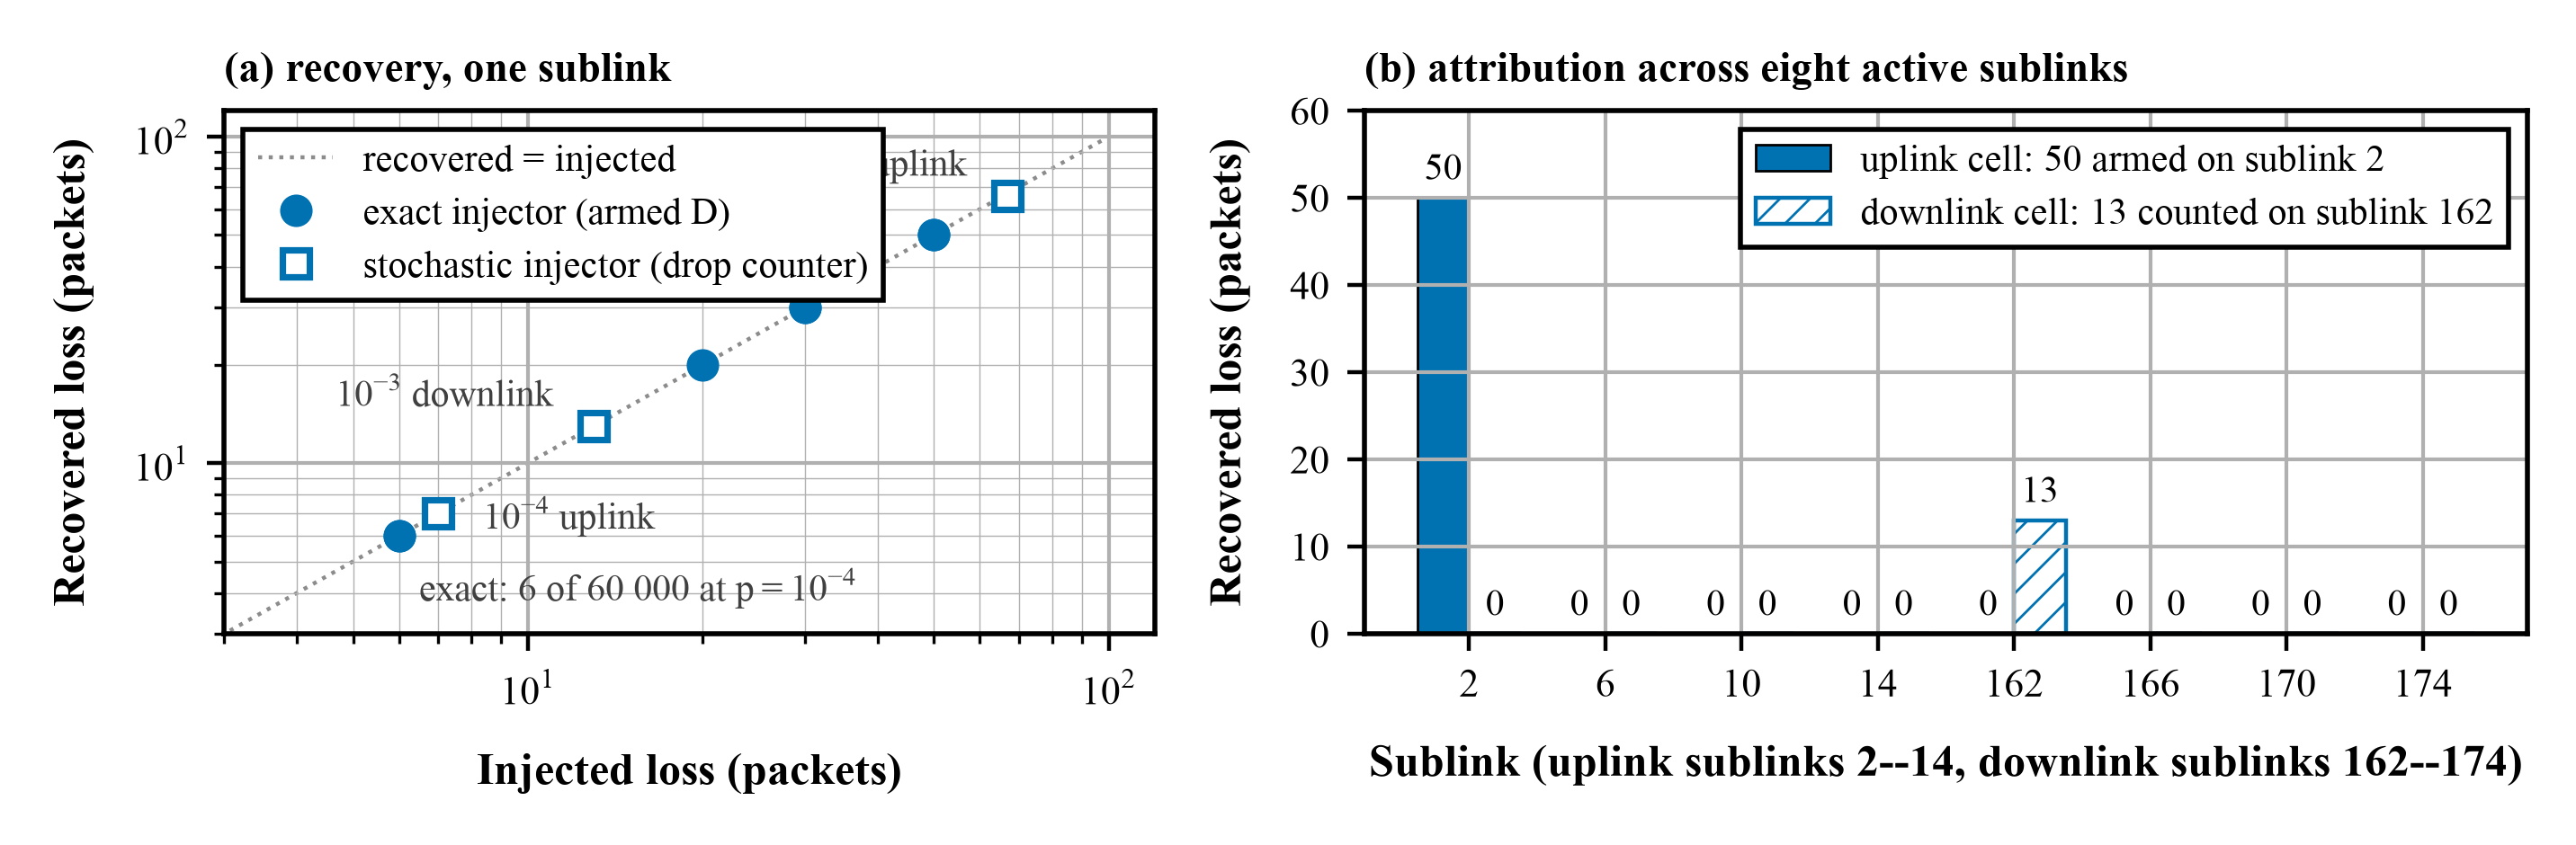

Here is the Python script that generated this plot:
#!/usr/bin/env python3
"""O3: the ledger on Tofino silicon. Every value is transcribed from
SILICON-DETECTION-LOCALIZATION-FIDELITY-2026-09-03.md (Result 1, Result 2, Cells 1-2); see NUMBERS.md.
(a) recovered loss against injected loss, exact injector (ground truth = armed D) and stochastic
injector (ground truth = the injector's own drop counter); (b) per-sublink attribution for the
uplink cell and the downlink cell. Double column."""
import matplotlib.pyplot as plt
import numpy as np
from _common import *  # noqa

setup()
# (a) exact injector: (N, D, recovered)
exact = [(20000, 0, 0), (22050, 0, 0), (5000, 50, 50), (5000, 50, 50), (30000, 30, 30), (30000, 30, 30),
         (40000, 20, 20), (60000, 6, 6), (60000, 6, 6)]
# stochastic injector: (label, injector drop counter, recovered)
bern = [(r"$10^{-4}$ uplink", 7, 7), (r"$10^{-3}$ uplink", 67, 66), (r"$10^{-3}$ downlink", 13, 13)]
# (b) attribution: sublink labels as (vlink, ctx); uplink cell injected 50 on sublink 2;
# downlink cell injected Bernoulli on sublink 162, counter 13.
subs = ["2", "6", "10", "14", "162", "166", "170", "174"]
up_cell = [50, 0, 0, 0, 0, 0, 0, 0]
down_cell = [0, 0, 0, 0, 13, 0, 0, 0]

fig, axes = plt.subplots(1, 2, figsize=(7.16, 2.35), gridspec_kw={"width_ratios": [1, 1.25]})
ax = axes[0]
xs = np.array([d for _, d, _ in exact if d > 0]); ys = np.array([r for _, d, r in exact if d > 0])
ax.plot([1, 100], [1, 100], color="0.55", linewidth=0.8, linestyle=":", zorder=1, label="recovered = injected")
ax.plot(xs, ys, linestyle="none", marker="o", color=COLORS["mcp"], markersize=5.5, zorder=3, label="exact injector (armed $D$)")
bx = np.array([d for _, d, _ in bern]); by = np.array([r for _, _, r in bern])
ax.plot(bx, by, linestyle="none", marker="s", markerfacecolor="white", markeredgecolor=COLORS["mcp"],
        markeredgewidth=1.3, markersize=5.5, zorder=4, label="stochastic injector (drop counter)")
for (lab, d, r), dx, dy in zip(bern, (9, -8, -8), (-3, 4, 4)):
    ax.annotate(lab, (d, r), textcoords="offset points", xytext=(dx, dy), fontsize=ANNOT, color="0.25",
                ha="left" if dx > 0 else "right")
ax.annotate("exact: 6 of 60 000 at $p=10^{-4}$", (6, 6), textcoords="offset points", xytext=(4, -13), fontsize=ANNOT, color="0.25")
ax.set_xscale("log"); ax.set_yscale("log")
utils_mpl.set_x_axis(ax, bnd=[3, 120], log=True); utils_mpl.set_y_axis(ax, bnd=[3, 120], log=True)
ax.set_xlabel("Injected loss (packets)"); ax.set_ylabel("Recovered loss (packets)")
ax.set_title("(a) recovery, one sublink", fontsize=8.5, loc="left")
ax.legend(loc="upper left", framealpha=1.0, fontsize=ANNOT)

ax = axes[1]
x = np.arange(len(subs)); w = 0.38
ax.bar(x - w / 2, up_cell, w, color=COLORS["mcp"], edgecolor="black", linewidth=0.5, label="uplink cell: 50 armed on sublink 2")
ax.bar(x + w / 2, down_cell, w, color="white", edgecolor=COLORS["mcp"], hatch="////", linewidth=0.8,
       label="downlink cell: 13 counted on sublink 162")
for xi, v in zip(x - w / 2, up_cell):
    ax.text(xi, v + 1.2, str(v), ha="center", va="bottom", fontsize=ANNOT)
for xi, v in zip(x + w / 2, down_cell):
    ax.text(xi, v + 1.2, str(v), ha="center", va="bottom", fontsize=ANNOT)
ax.set_xticks(x); ax.set_xticklabels(subs)
ax.set_xlabel("Sublink (uplink sublinks 2--14, downlink sublinks 162--174)")
ax.set_ylabel("Recovered loss (packets)")
utils_mpl.set_y_axis(ax, bnd=[0, 60])
ax.set_title("(b) attribution across eight active sublinks", fontsize=8.5, loc="left")
ax.legend(loc="upper right", framealpha=1.0, fontsize=ANNOT)
for a in axes:
    utils_mpl.set_grid(fig, a)
fig.savefig("fig_silicon.pdf", transparent=False)
fig.savefig("fig_silicon.png", dpi=400)
print("wrote fig_silicon.pdf/.png")
